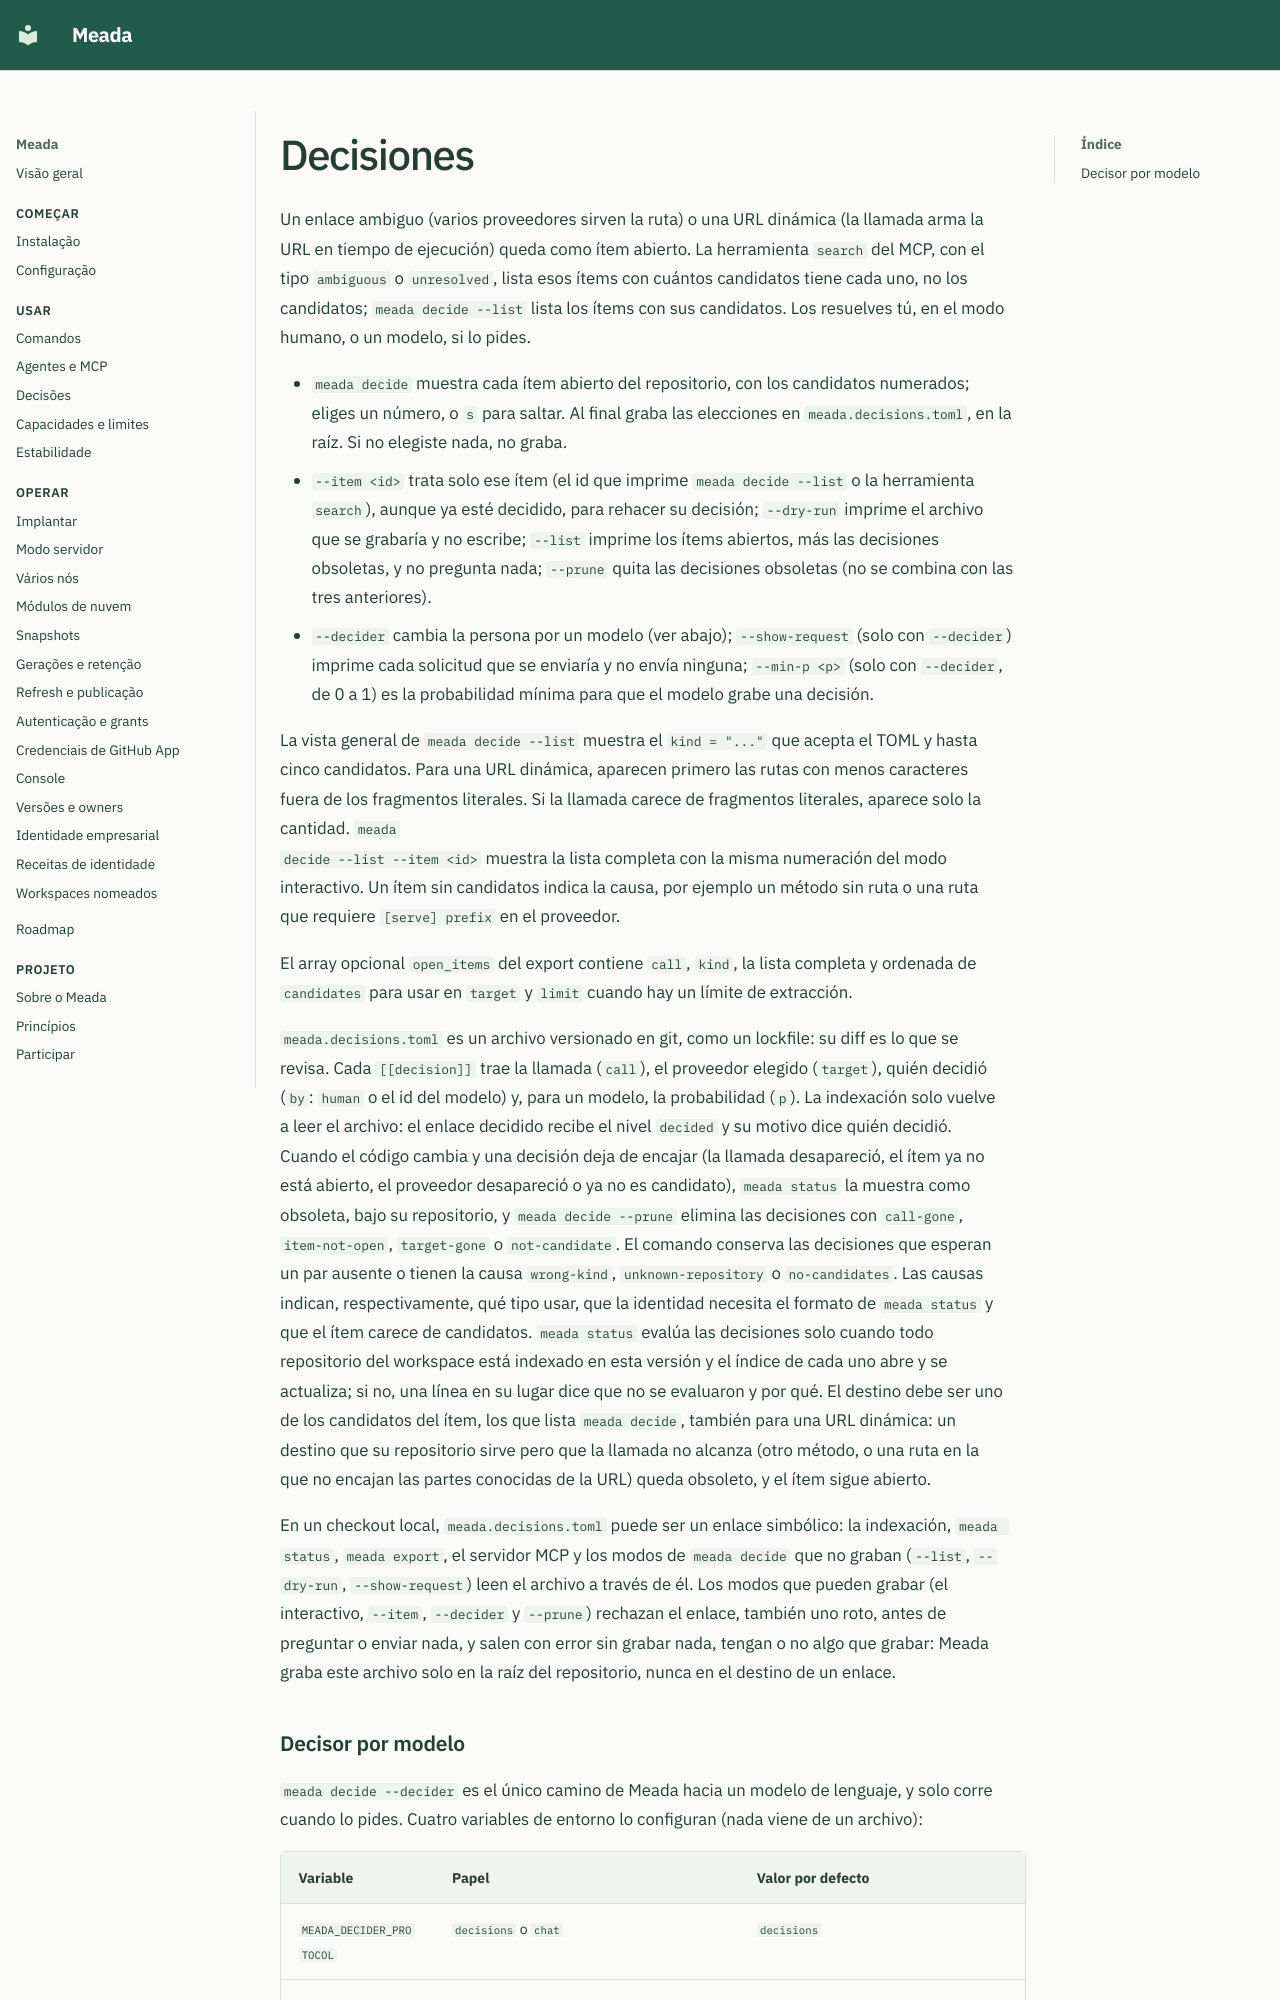

repository: ClaudioMascaro/meada · page: es/decisions/index.html · generator: mkdocs

# Decisiones

Un enlace ambiguo (varios proveedores sirven la ruta) o una URL dinámica (la llamada arma la URL
en tiempo de ejecución) queda como ítem abierto. La herramienta `search` del MCP, con el tipo
`ambiguous` o `unresolved`, lista esos ítems con cuántos candidatos tiene cada uno, no los
candidatos; `meada decide --list` lista los ítems con sus candidatos. Los resuelves tú, en el
modo humano, o un modelo, si lo pides.

- `meada decide` muestra cada ítem abierto del repositorio, con los candidatos numerados; eliges
  un número, o `s` para saltar. Al final graba las elecciones en `meada.decisions.toml`, en la
  raíz. Si no elegiste nada, no graba.
- `--item <id>` trata solo ese ítem (el id que imprime `meada decide --list` o la herramienta
  `search`), aunque ya esté decidido, para rehacer su decisión; `--dry-run` imprime el archivo
  que se grabaría y no escribe; `--list` imprime los ítems abiertos, más las decisiones
  obsoletas, y no pregunta nada; `--prune` quita las decisiones obsoletas (no se combina con
  las tres anteriores).
- `--decider` cambia la persona por un modelo (ver abajo); `--show-request` (solo con
  `--decider`) imprime cada solicitud que se enviaría y no envía ninguna; `--min-p <p>` (solo
  con `--decider`, de 0 a 1) es la probabilidad mínima para que el modelo grabe una decisión.

La vista general de `meada decide --list` muestra el `kind = "..."` que acepta el TOML y hasta cinco
candidatos. Para una URL dinámica, aparecen primero las rutas con menos caracteres fuera de los
fragmentos literales. Si la llamada carece de fragmentos literales, aparece solo la cantidad. `meada
decide --list --item <id>` muestra la lista completa con la misma numeración del modo interactivo.
Un ítem sin candidatos indica la causa, por ejemplo un método sin ruta o una ruta que requiere
`[serve] prefix` en el proveedor.

El array opcional `open_items` del export contiene `call`, `kind`, la lista completa y ordenada de
`candidates` para usar en `target` y `limit` cuando hay un límite de extracción.

`meada.decisions.toml` es un archivo versionado en git, como un lockfile: su diff es lo que se
revisa. Cada `[[decision]]` trae la llamada (`call`), el proveedor elegido (`target`), quién
decidió (`by`: `human` o el id del modelo) y, para un modelo, la probabilidad (`p`). La
indexación solo vuelve a leer el archivo: el enlace decidido recibe el nivel `decided` y su
motivo dice quién decidió. Cuando el código cambia y una decisión deja de encajar (la llamada
desapareció, el ítem ya no está abierto, el proveedor desapareció o ya no es candidato),
`meada status` la muestra como obsoleta, bajo su repositorio, y `meada decide --prune` elimina las decisiones con `call-gone`, `item-not-open`, `target-gone` o `not-candidate`. El comando conserva las decisiones que esperan un par ausente o tienen la causa `wrong-kind`,
`unknown-repository` o `no-candidates`. Las causas indican, respectivamente, qué tipo usar, que
la identidad necesita el formato de `meada status` y que el ítem carece de candidatos.
`meada status` evalúa las decisiones solo cuando todo repositorio del workspace está indexado en esta versión y
el índice de cada uno abre y se actualiza; si no, una línea en su lugar dice que no se evaluaron y
por qué.
El destino debe ser uno de los candidatos del ítem, los que lista `meada decide`, también para
una URL dinámica: un destino que su repositorio sirve pero que la llamada no alcanza (otro
método, o una ruta en la que no encajan las partes conocidas de la URL) queda obsoleto, y el
ítem sigue abierto.

En un checkout local, `meada.decisions.toml` puede ser un enlace simbólico: la indexación,
`meada status`, `meada export`, el servidor MCP y los modos de `meada decide` que no graban
(`--list`, `--dry-run`, `--show-request`) leen el archivo a través de él. Los modos que pueden
grabar (el interactivo, `--item`, `--decider` y `--prune`) rechazan el enlace, también uno roto,
antes de preguntar o enviar nada, y salen con error sin grabar nada, tengan o no algo que grabar:
Meada graba este archivo solo en la raíz del repositorio, nunca en el destino de un enlace.
